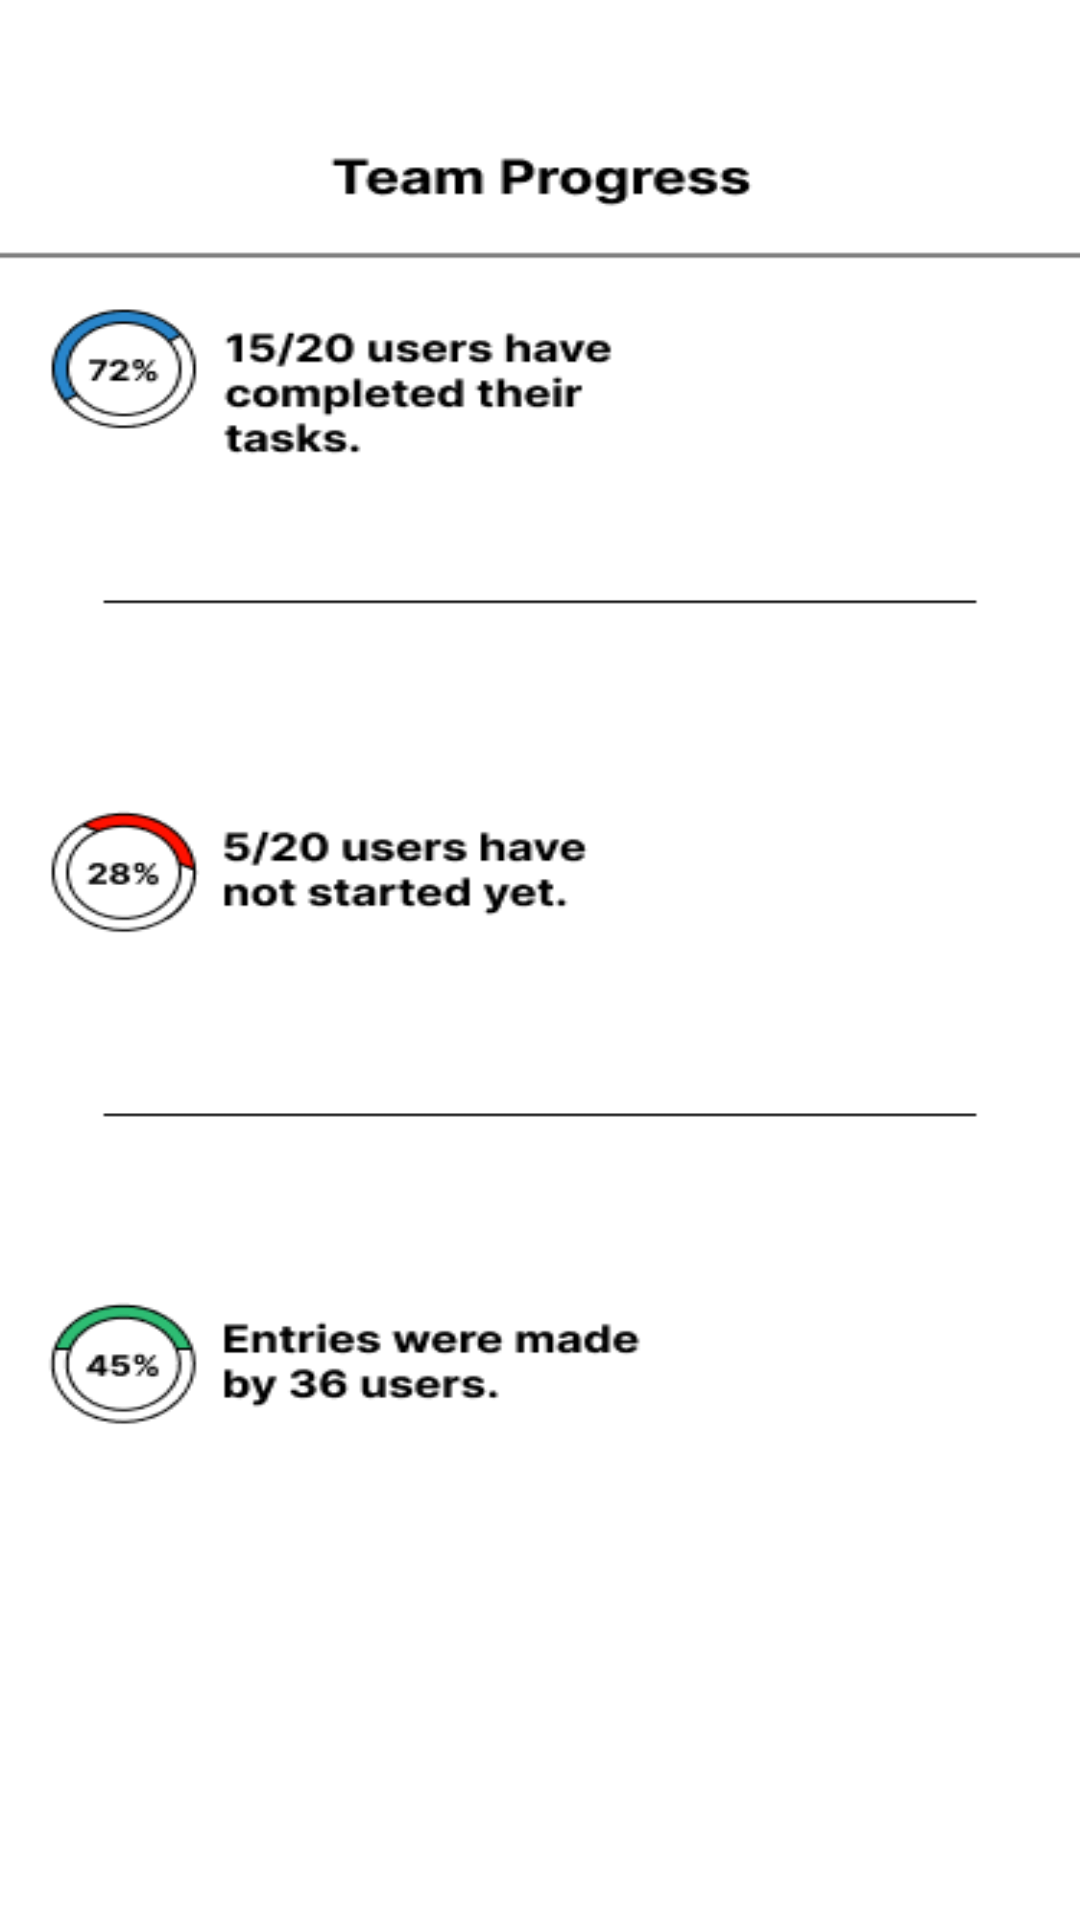

Layout XML and referenced resources for this Android screen:
<!-- AndroidManifest.xml: application theme Theme.TaskManager2 -->
<!-- res/layout/fragment_progress.xml -->
<?xml version="1.0" encoding="utf-8"?>
<androidx.constraintlayout.widget.ConstraintLayout xmlns:android="http://schemas.android.com/apk/res/android"
    xmlns:app="http://schemas.android.com/apk/res-auto"
    xmlns:tools="http://schemas.android.com/tools"
    android:layout_width="match_parent"
    android:layout_height="match_parent"
    tools:context=".MainActivity">

    <ImageView
        android:layout_width="match_parent"
        android:layout_height="match_parent"
        android:background="@drawable/frame2"
        app:layout_constraintBottom_toBottomOf="parent"
        app:layout_constraintEnd_toEndOf="parent"
        app:layout_constraintStart_toStartOf="parent"
        app:layout_constraintTop_toTopOf="parent" />

</androidx.constraintlayout.widget.ConstraintLayout>
<!-- resources referenced by this layout -->
<resources>
  <!-- drawable frame2: png bitmap (drawable, 18210 bytes) -->
</resources>
